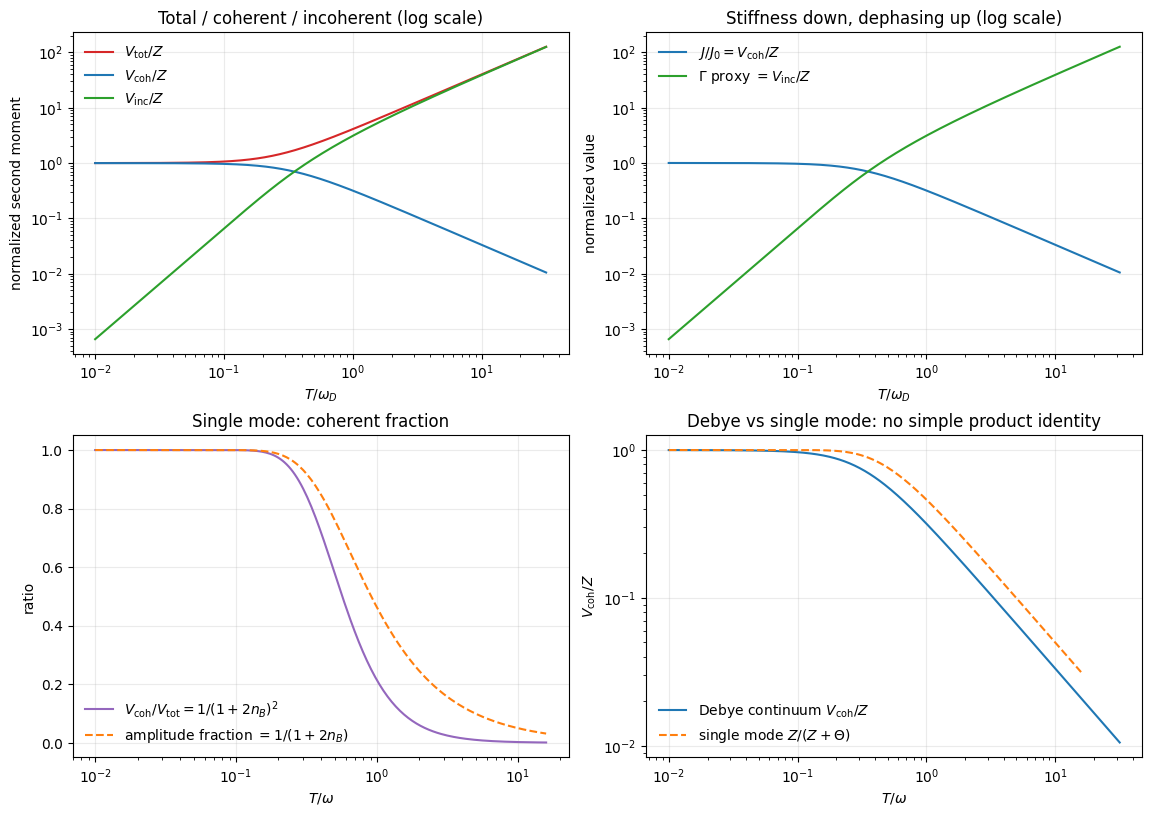

This chart was generated by the following Python code:
import numpy as np
import matplotlib
matplotlib.use("Agg")
import matplotlib.pyplot as plt

matplotlib.rcParams["font.sans-serif"] = ["Microsoft YaHei", "SimHei", "DejaVu Sans"]
matplotlib.rcParams["axes.unicode_minus"] = False

# Dimensionless units: omega_D = 1, rho_m = 1, g = 1, hbar = k_B = 1.
Z = 0.75

def debye_integral(x: float) -> float:
    """I(x)=int_0^x u/(exp(u)-1) du, with the removable value at 0 set to 1."""
    if x <= 0.0:
        return 0.0
    u = np.linspace(0.0, x, 40001)
    f = np.ones_like(u)
    f[1:] = u[1:] / np.expm1(u[1:])
    return float(np.trapezoid(f, u))

def coherent_integral(x: float) -> float:
    """J(x)=int_0^x u*tanh(u/2) du, the coherent spectral integral."""
    if x <= 0.0:
        return 0.0
    u = np.linspace(0.0, x, 40001)
    f = u * np.tanh(0.5 * u)
    return float(np.trapezoid(f, u))

T = np.logspace(-2.0, 1.5, 360)
Theta = np.array([3.0 * ti * ti * debye_integral(1.0 / ti) for ti in T])
Vcoh = np.array([1.5 * ti * ti * coherent_integral(1.0 / ti) for ti in T])
Vinc = Theta.copy()
Vtot = Z + Vinc

# Node-only normalized stiffness: J/J0 = Vcoh/Z when sigma_omega = 0.
Jnorm = Vcoh / Z
Gnorm = Vinc / Z

# Single-mode exact check: Z=1, omega=1, n_B at T.
T_single = np.logspace(-2.0, 1.2, 220)
nB = 1.0 / np.expm1(1.0 / T_single)
Vtot_s = 1.0 * (1.0 + 2.0 * nB)
Vcoh_s = 1.0 / (1.0 + 2.0 * nB)
Vinc_s = 2.0 * nB
prod_res = Vcoh_s * Vtot_s - 1.0

fig, axes = plt.subplots(2, 2, figsize=(11.6, 8.2), dpi=160)

ax = axes[0, 0]
ax.plot(T, Vtot / Z, "-", color="#d62728", label=r"$V_{\rm tot}/Z$")
ax.plot(T, Vcoh / Z, "-", color="#1f77b4", label=r"$V_{\rm coh}/Z$")
ax.plot(T, Vinc / Z, "-", color="#2ca02c", label=r"$V_{\rm inc}/Z$")
ax.set_xscale("log")
ax.set_yscale("log")
ax.set_xlabel(r"$T/\omega_D$")
ax.set_ylabel("normalized second moment")
ax.set_title("Total / coherent / incoherent (log scale)")
ax.legend(frameon=False)
ax.grid(alpha=0.25)

ax = axes[0, 1]
ax.plot(T, Jnorm, "-", color="#1f77b4", label=r"$J/J_0=V_{\rm coh}/Z$")
ax.plot(T, Gnorm, "-", color="#2ca02c", label=r"$\Gamma$ proxy $=V_{\rm inc}/Z$")
ax.set_xscale("log")
ax.set_yscale("log")
ax.set_xlabel(r"$T/\omega_D$")
ax.set_ylabel("normalized value")
ax.set_title("Stiffness down, dephasing up (log scale)")
ax.legend(frameon=False)
ax.grid(alpha=0.25)

ax = axes[1, 0]
ax.plot(T_single, Vcoh_s / Vtot_s, "-", color="#9467bd", label=r"$V_{\rm coh}/V_{\rm tot}=1/(1+2n_B)^2$")
ax.plot(T_single, np.sqrt(Vcoh_s / Vtot_s), "--", color="#ff7f0e", label=r"amplitude fraction $=1/(1+2n_B)$")
ax.set_xscale("log")
ax.set_xlabel(r"$T/\omega$")
ax.set_ylabel("ratio")
ax.set_title("Single mode: coherent fraction")
ax.legend(frameon=False)
ax.grid(alpha=0.25)

ax = axes[1, 1]
ax.plot(T, Vcoh / Z, "-", color="#1f77b4", label=r"Debye continuum $V_{\rm coh}/Z$")
ax.plot(T_single, Vcoh_s, "--", color="#ff7f0e", label=r"single mode $Z/(Z+\Theta)$")
ax.set_xscale("log")
ax.set_yscale("log")
ax.set_xlabel(r"$T/\omega$")
ax.set_ylabel(r"$V_{\rm coh}/Z$")
ax.set_title("Debye vs single mode: no simple product identity")
ax.legend(frameon=False)
ax.grid(alpha=0.25)

fig.tight_layout()
fig.savefig("环09_相干热分裂.png", bbox_inches="tight")

with open("环09_相干热分裂.csv", "w", encoding="utf-8") as f:
    f.write("T_over_omega_D,Z,Theta,Vinc,Vtot,Vcoh,Jnorm,Gnorm\n")
    for ti, th, vi, vt, vc, jn, gn in zip(T, Theta, Vinc, Vtot, Vcoh, Jnorm, Gnorm):
        f.write(f"{ti:.8g},{Z:.8g},{th:.8g},{vi:.8g},{vt:.8g},{vc:.8g},{jn:.8g},{gn:.8g}\n")

print("Z =", Z)
print("Vcoh at smallest T =", float(Vcoh[0]), "Vcoh at largest T =", float(Vcoh[-1]))
print("Vinc at smallest T =", float(Vinc[0]), "Vinc at largest T =", float(Vinc[-1]))
print("min dVcoh (should be <= 0):", float(np.diff(Vcoh).min()))
print("max dVinc (should be >= 0):", float(np.diff(Vinc).max()))
print("max |Vtot-(Z+Vinc)| =", float(np.max(np.abs(Vtot - (Z + Vinc)))))
print("single-mode max |Vcoh*Vtot-Z^2| =", float(np.max(np.abs(prod_res))))
print("single-mode Vcoh(0)/Z =", float(Vcoh_s[0]), "with Z=1")
